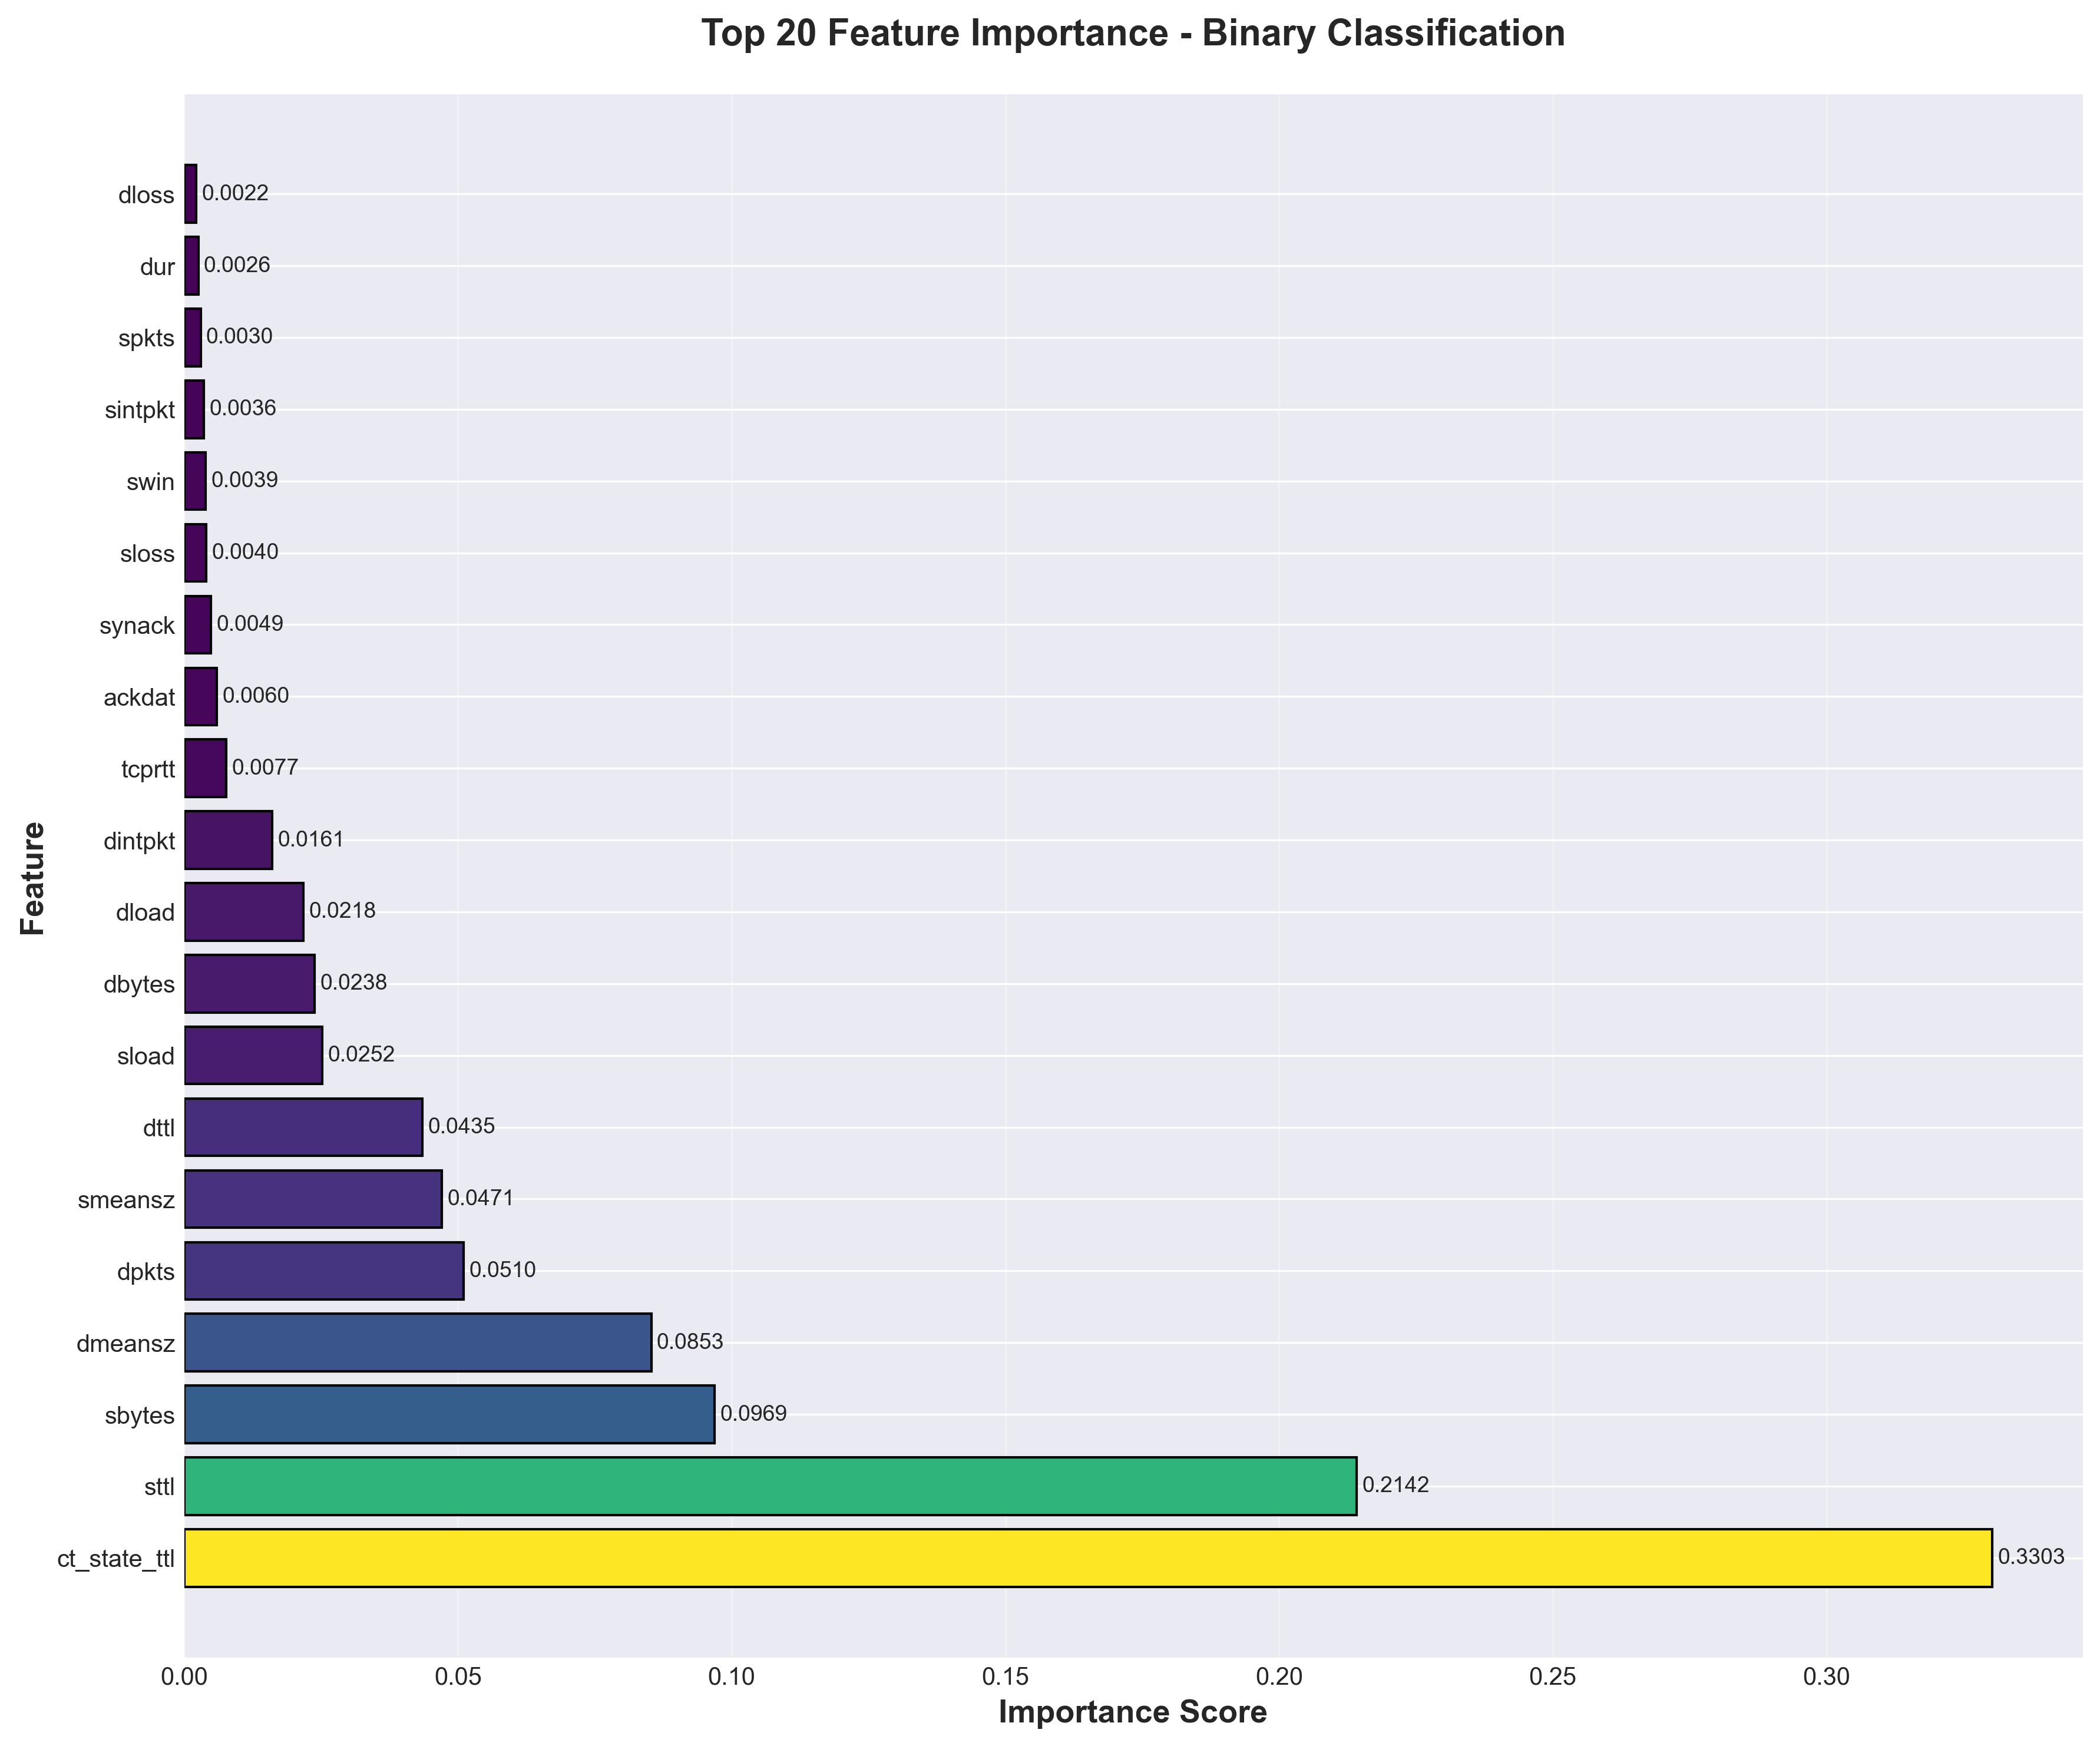

Data behind this chart, as committed beside it:
Feature, Importance
ct_state_ttl, 0.3303
sttl, 0.2142
sbytes, 0.0969
dmeansz, 0.08535
dpkts, 0.05103
smeansz, 0.04711
dttl, 0.04353
sload, 0.02523
dbytes, 0.02385
dload, 0.02181
dintpkt, 0.01613
tcprtt, 0.007714
ackdat, 0.006
synack, 0.004896
sloss, 0.004046
swin, 0.003911
sintpkt, 0.003624
spkts, 0.003024
dur, 0.002599
dloss, 0.002222
sjit, 0.001759
is_sm_ips_ports, 0.001393
djit, 0.001278
trans_depth, 0.0008955
ct_flw_http_mthd, 0.0006886
dwin, 0.000579
